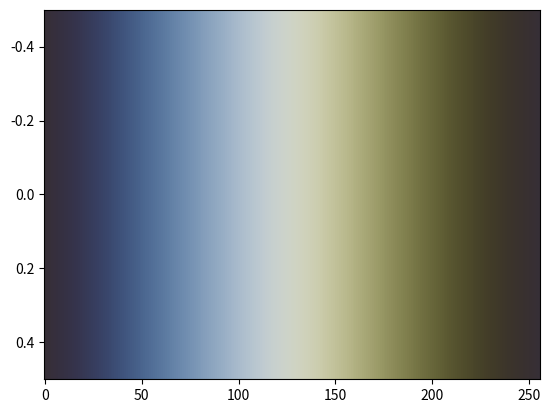

This figure's Python source:
# The brocO colormap designed by Fabio Crameri
# Scientific Colour Maps 8: https://www.fabiocrameri.ch/colourmaps

from matplotlib.colors import ListedColormap
from numpy import nan, inf

cm_data = [[0.214288, 0.184671, 0.218215],
           [0.213695, 0.184686, 0.222453],
           [0.213149, 0.184867, 0.226854],
           [0.212682, 0.185221, 0.231411],
           [0.212275, 0.185739, 0.236117],
           [0.211909, 0.186402, 0.240966],
           [0.211587, 0.187276, 0.245990],
           [0.211313, 0.188325, 0.251199],
           [0.211092, 0.189532, 0.256531],
           [0.210924, 0.190941, 0.262046],
           [0.210809, 0.192553, 0.267699],
           [0.210745, 0.194382, 0.273559],
           [0.210735, 0.196375, 0.279552],
           [0.210780, 0.198545, 0.285678],
           [0.210881, 0.200940, 0.292001],
           [0.211040, 0.203579, 0.298451],
           [0.211262, 0.206410, 0.305070],
           [0.211550, 0.209404, 0.311806],
           [0.211903, 0.212636, 0.318715],
           [0.212315, 0.216096, 0.325732],
           [0.212791, 0.219730, 0.332910],
           [0.213362, 0.223574, 0.340178],
           [0.214039, 0.227633, 0.347568],
           [0.214773, 0.231893, 0.355065],
           [0.215634, 0.236340, 0.362634],
           [0.216596, 0.240963, 0.370298],
           [0.217645, 0.245787, 0.378044],
           [0.218824, 0.250808, 0.385842],
           [0.220136, 0.255983, 0.393704],
           [0.221557, 0.261345, 0.401601],
           [0.223144, 0.266852, 0.409534],
           [0.224833, 0.272515, 0.417482],
           [0.226739, 0.278341, 0.425432],
           [0.228780, 0.284278, 0.433373],
           [0.230975, 0.290351, 0.441310],
           [0.233330, 0.296562, 0.449225],
           [0.235914, 0.302853, 0.457093],
           [0.238630, 0.309288, 0.464928],
           [0.241573, 0.315787, 0.472705],
           [0.244665, 0.322371, 0.480427],
           [0.248003, 0.329040, 0.488089],
           [0.251502, 0.335767, 0.495662],
           [0.255197, 0.342569, 0.503161],
           [0.259085, 0.349413, 0.510587],
           [0.263163, 0.356314, 0.517929],
           [0.267410, 0.363242, 0.525169],
           [0.271874, 0.370215, 0.532323],
           [0.276548, 0.377227, 0.539372],
           [0.281362, 0.384248, 0.546343],
           [0.286364, 0.391305, 0.553195],
           [0.291568, 0.398364, 0.559971],
           [0.296919, 0.405438, 0.566641],
           [0.302413, 0.412524, 0.573215],
           [0.308091, 0.419606, 0.579696],
           [0.313927, 0.426689, 0.586079],
           [0.319904, 0.433767, 0.592376],
           [0.325999, 0.440853, 0.598570],
           [0.332269, 0.447931, 0.604691],
           [0.338637, 0.455015, 0.610720],
           [0.345144, 0.462072, 0.616668],
           [0.351758, 0.469135, 0.622528],
           [0.358495, 0.476172, 0.628321],
           [0.365342, 0.483199, 0.634032],
           [0.372284, 0.490224, 0.639667],
           [0.379333, 0.497233, 0.645226],
           [0.386464, 0.504232, 0.650726],
           [0.393695, 0.511201, 0.656160],
           [0.401019, 0.518174, 0.661521],
           [0.408397, 0.525122, 0.666815],
           [0.415861, 0.532060, 0.672059],
           [0.423392, 0.538981, 0.677242],
           [0.431005, 0.545890, 0.682354],
           [0.438662, 0.552773, 0.687419],
           [0.446390, 0.559650, 0.692431],
           [0.454175, 0.566507, 0.697372],
           [0.462005, 0.573347, 0.702265],
           [0.469892, 0.580171, 0.707107],
           [0.477810, 0.586969, 0.711888],
           [0.485774, 0.593758, 0.716617],
           [0.493783, 0.600522, 0.721277],
           [0.501828, 0.607276, 0.725894],
           [0.509894, 0.613989, 0.730443],
           [0.517999, 0.620702, 0.734933],
           [0.526123, 0.627375, 0.739362],
           [0.534261, 0.634033, 0.743716],
           [0.542428, 0.640654, 0.748008],
           [0.550601, 0.647253, 0.752222],
           [0.558779, 0.653818, 0.756366],
           [0.566980, 0.660350, 0.760430],
           [0.575165, 0.666846, 0.764407],
           [0.583352, 0.673311, 0.768293],
           [0.591538, 0.679723, 0.772093],
           [0.599707, 0.686102, 0.775787],
           [0.607860, 0.692432, 0.779376],
           [0.615981, 0.698695, 0.782852],
           [0.624083, 0.704914, 0.786214],
           [0.632141, 0.711072, 0.789441],
           [0.640162, 0.717162, 0.792534],
           [0.648124, 0.723169, 0.795482],
           [0.656045, 0.729109, 0.798280],
           [0.663891, 0.734966, 0.800917],
           [0.671658, 0.740723, 0.803381],
           [0.679346, 0.746389, 0.805665],
           [0.686947, 0.751950, 0.807761],
           [0.694436, 0.757392, 0.809654],
           [0.701818, 0.762712, 0.811334],
           [0.709084, 0.767902, 0.812788],
           [0.716205, 0.772954, 0.814013],
           [0.723169, 0.777860, 0.814994],
           [0.729986, 0.782599, 0.815723],
           [0.736619, 0.787174, 0.816185],
           [0.743074, 0.791562, 0.816371],
           [0.749315, 0.795762, 0.816272],
           [0.755356, 0.799768, 0.815878],
           [0.761161, 0.803551, 0.815178],
           [0.766723, 0.807121, 0.814170],
           [0.772035, 0.810449, 0.812844],
           [0.777079, 0.813541, 0.811199],
           [0.781835, 0.816386, 0.809222],
           [0.786299, 0.818958, 0.806910],
           [0.790451, 0.821270, 0.804260],
           [0.794295, 0.823300, 0.801270],
           [0.797801, 0.825043, 0.797944],
           [0.800975, 0.826499, 0.794284],
           [0.803804, 0.827651, 0.790280],
           [0.806279, 0.828506, 0.785951],
           [0.808393, 0.829055, 0.781290],
           [0.810139, 0.829292, 0.776308],
           [0.811525, 0.829218, 0.771013],
           [0.812534, 0.828831, 0.765411],
           [0.813174, 0.828128, 0.759505],
           [0.813444, 0.827123, 0.753321],
           [0.813345, 0.825804, 0.746865],
           [0.812880, 0.824182, 0.740146],
           [0.812055, 0.822264, 0.733173],
           [0.810870, 0.820039, 0.725967],
           [0.809340, 0.817532, 0.718533],
           [0.807461, 0.814739, 0.710900],
           [0.805245, 0.811672, 0.703069],
           [0.802707, 0.808333, 0.695055],
           [0.799858, 0.804733, 0.686882],
           [0.796690, 0.800880, 0.678558],
           [0.793240, 0.796781, 0.670105],
           [0.789498, 0.792453, 0.661521],
           [0.785485, 0.787895, 0.652825],
           [0.781209, 0.783124, 0.644044],
           [0.776687, 0.778148, 0.635183],
           [0.771923, 0.772970, 0.626251],
           [0.766932, 0.767608, 0.617264],
           [0.761729, 0.762068, 0.608237],
           [0.756327, 0.756363, 0.599168],
           [0.750735, 0.750498, 0.590071],
           [0.744955, 0.744478, 0.580973],
           [0.739016, 0.738318, 0.571868],
           [0.732912, 0.732032, 0.562775],
           [0.726659, 0.725618, 0.553681],
           [0.720272, 0.719083, 0.544622],
           [0.713758, 0.712439, 0.535583],
           [0.707126, 0.705703, 0.526599],
           [0.700384, 0.698867, 0.517644],
           [0.693541, 0.691955, 0.508741],
           [0.686609, 0.684954, 0.499879],
           [0.679589, 0.677888, 0.491108],
           [0.672506, 0.670753, 0.482376],
           [0.665342, 0.663559, 0.473713],
           [0.658125, 0.656309, 0.465135],
           [0.650849, 0.649010, 0.456633],
           [0.643524, 0.641664, 0.448210],
           [0.636168, 0.634294, 0.439875],
           [0.628770, 0.626876, 0.431630],
           [0.621338, 0.619444, 0.423451],
           [0.613883, 0.611973, 0.415385],
           [0.606417, 0.604497, 0.407407],
           [0.598935, 0.596998, 0.399516],
           [0.591441, 0.589479, 0.391743],
           [0.583939, 0.581964, 0.384054],
           [0.576450, 0.574439, 0.376478],
           [0.568941, 0.566926, 0.368990],
           [0.561455, 0.559400, 0.361608],
           [0.553976, 0.551887, 0.354329],
           [0.546517, 0.544374, 0.347166],
           [0.539065, 0.536882, 0.340097],
           [0.531638, 0.529394, 0.333143],
           [0.524235, 0.521910, 0.326273],
           [0.516862, 0.514470, 0.319546],
           [0.509514, 0.507032, 0.312909],
           [0.502202, 0.499616, 0.306407],
           [0.494928, 0.492238, 0.299989],
           [0.487693, 0.484876, 0.293693],
           [0.480488, 0.477553, 0.287517],
           [0.473329, 0.470263, 0.281467],
           [0.466230, 0.462988, 0.275548],
           [0.459182, 0.455771, 0.269729],
           [0.452184, 0.448589, 0.264037],
           [0.445229, 0.441440, 0.258452],
           [0.438343, 0.434332, 0.253020],
           [0.431524, 0.427286, 0.247714],
           [0.424758, 0.420268, 0.242515],
           [0.418057, 0.413316, 0.237495],
           [0.411436, 0.406411, 0.232564],
           [0.404885, 0.399549, 0.227802],
           [0.398421, 0.392767, 0.223173],
           [0.392028, 0.386034, 0.218681],
           [0.385714, 0.379378, 0.214340],
           [0.379500, 0.372780, 0.210145],
           [0.373370, 0.366268, 0.206131],
           [0.367330, 0.359811, 0.202215],
           [0.361397, 0.353436, 0.198491],
           [0.355569, 0.347155, 0.194948],
           [0.349826, 0.340939, 0.191528],
           [0.344184, 0.334828, 0.188318],
           [0.338673, 0.328788, 0.185248],
           [0.333275, 0.322851, 0.182308],
           [0.327972, 0.317001, 0.179590],
           [0.322810, 0.311258, 0.177038],
           [0.317747, 0.305630, 0.174661],
           [0.312810, 0.300081, 0.172428],
           [0.308003, 0.294651, 0.170401],
           [0.303324, 0.289354, 0.168539],
           [0.298785, 0.284143, 0.166869],
           [0.294356, 0.279078, 0.165316],
           [0.290069, 0.274109, 0.164035],
           [0.285909, 0.269282, 0.162862],
           [0.281907, 0.264551, 0.161889],
           [0.278016, 0.259970, 0.161067],
           [0.274256, 0.255509, 0.160391],
           [0.270650, 0.251184, 0.159919],
           [0.267133, 0.246970, 0.159629],
           [0.263805, 0.242893, 0.159504],
           [0.260565, 0.238964, 0.159540],
           [0.257468, 0.235186, 0.159734],
           [0.254513, 0.231516, 0.160093],
           [0.251672, 0.227982, 0.160636],
           [0.248950, 0.224552, 0.161358],
           [0.246339, 0.221324, 0.162193],
           [0.243857, 0.218198, 0.163189],
           [0.241520, 0.215196, 0.164343],
           [0.239271, 0.212365, 0.165602],
           [0.237158, 0.209641, 0.167100],
           [0.235131, 0.207081, 0.168693],
           [0.233177, 0.204640, 0.170438],
           [0.231389, 0.202315, 0.172326],
           [0.229641, 0.200139, 0.174387],
           [0.228049, 0.198124, 0.176551],
           [0.226519, 0.196258, 0.178908],
           [0.225052, 0.194515, 0.181361],
           [0.223711, 0.192878, 0.183994],
           [0.222445, 0.191398, 0.186762],
           [0.221263, 0.190069, 0.189672],
           [0.220154, 0.188888, 0.192726],
           [0.219106, 0.187863, 0.195928],
           [0.218138, 0.186933, 0.199251],
           [0.217241, 0.186187, 0.202752],
           [0.216423, 0.185596, 0.206423],
           [0.215641, 0.185132, 0.210182],
           [0.214918, 0.184820, 0.214128]]

cmap_brocO = ListedColormap(cm_data, name="brocO")
cmap_brocO_r = cmap_brocO.reversed(name="brocO_r")

if __name__ == "__main__":
    import matplotlib.pyplot as plt
    import numpy as np
    plt.imshow(np.linspace(0, 100, 256)[None, :], aspect='auto',
                cmap=cmap_brocO)
    plt.show()
